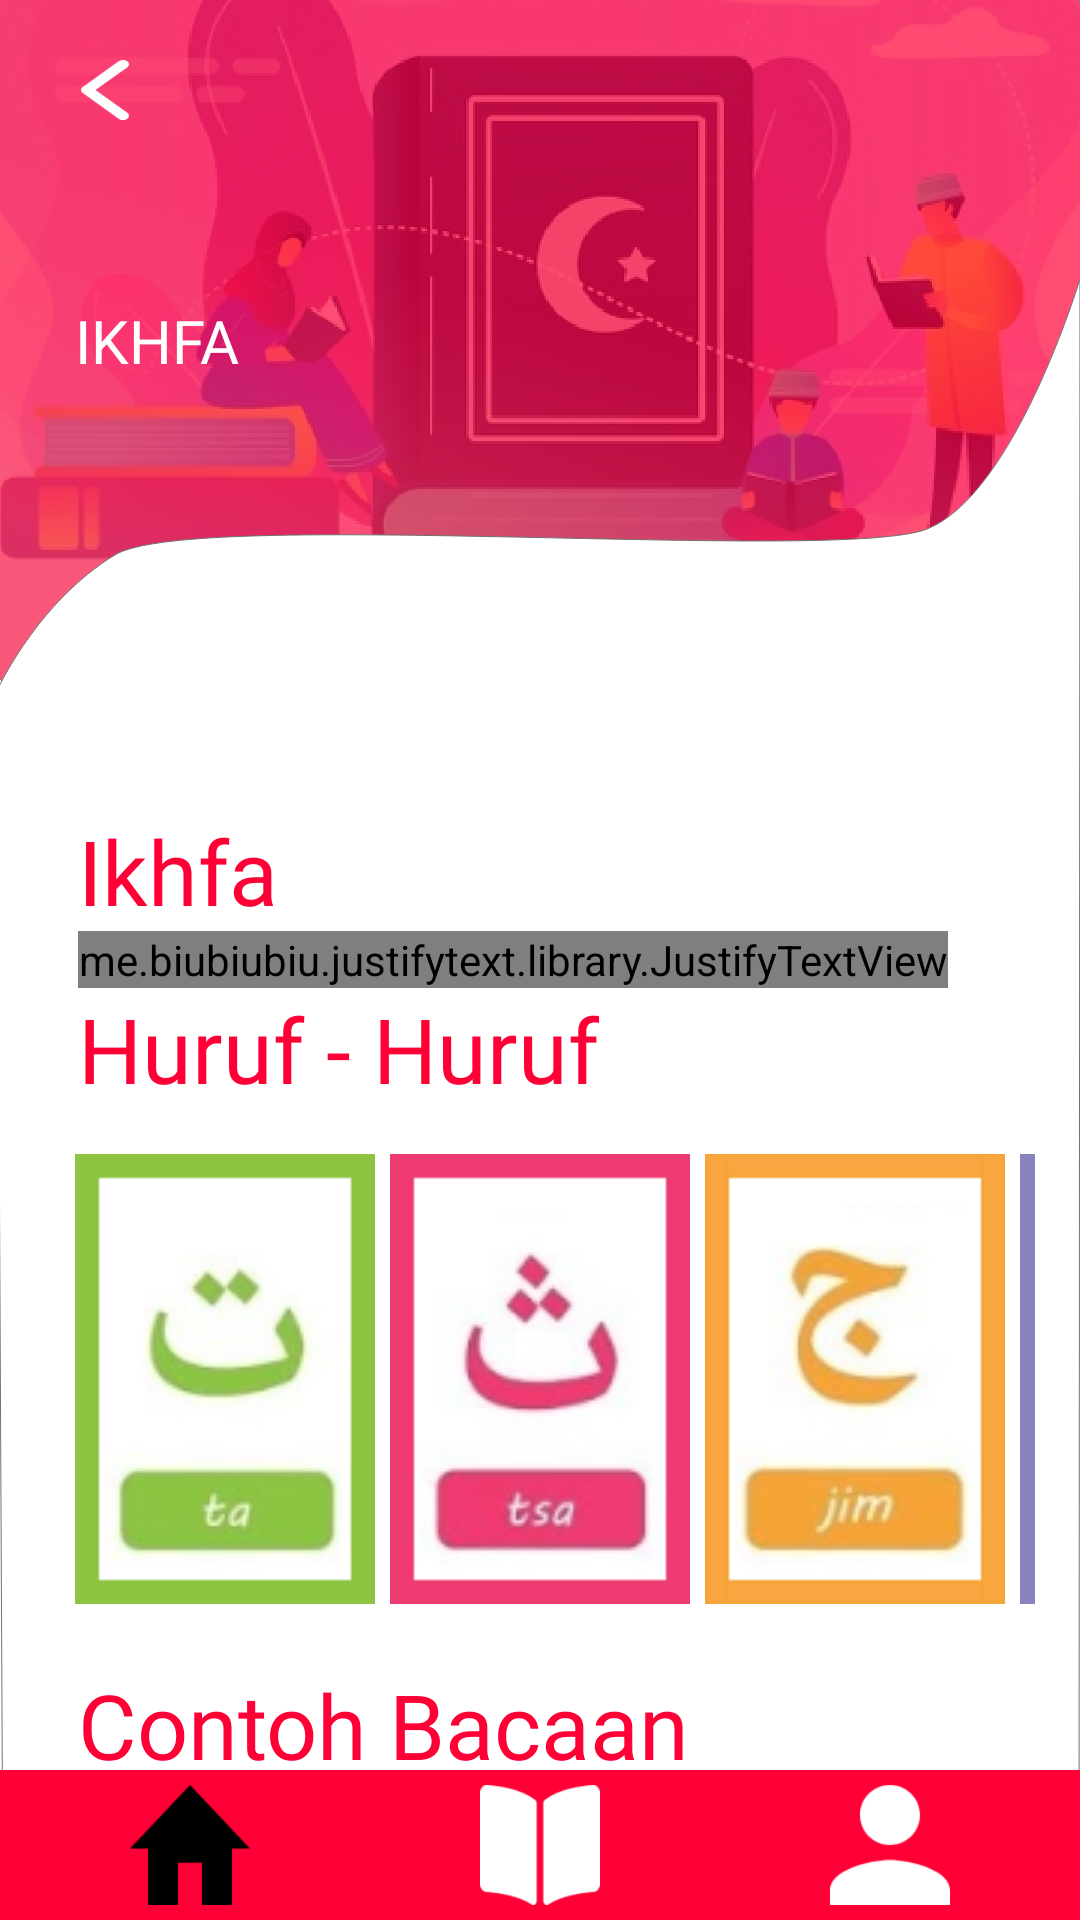

Reconstruct the res/layout file that produces this screen, plus the resources it refers to.
<!-- AndroidManifest.xml: application theme Theme.BelajarMengaji.noActionBar -->
<!-- res/layout/activity_ikhfa.xml -->
<?xml version="1.0" encoding="utf-8"?>
<androidx.constraintlayout.widget.ConstraintLayout xmlns:android="http://schemas.android.com/apk/res/android"
    xmlns:app="http://schemas.android.com/apk/res-auto"
    xmlns:tools="http://schemas.android.com/tools"
    android:layout_width="match_parent"
    android:layout_height="match_parent"
    android:background="@drawable/background"
    tools:context=".Hukum.IkhfaActivity">

    <ImageView
        android:id="@+id/btn_back"
        android:layout_width="20dp"
        android:layout_height="20dp"
        android:layout_marginStart="25dp"
        android:layout_marginTop="20dp"
        app:layout_constraintStart_toStartOf="parent"
        app:layout_constraintTop_toTopOf="parent"
        app:srcCompat="@drawable/icon_back" />

    <TextView
        android:id="@+id/textView"
        android:layout_width="wrap_content"
        android:layout_height="wrap_content"
        android:layout_marginStart="25dp"
        android:layout_marginTop="100dp"
        android:fontFamily="@font/poppins_medium"
        android:gravity="left"
        android:text="@string/ikhfa"
        android:textColor="@color/white"
        android:textSize="20sp"
        android:textAllCaps="true"
        app:layout_constraintStart_toStartOf="parent"
        app:layout_constraintTop_toTopOf="parent" />

    <ScrollView
        android:layout_width="match_parent"
        android:layout_height="match_parent"
        android:layout_marginTop="260dp"
        android:layout_marginBottom="20dp"
        android:orientation="vertical"
        android:padding="5dp"
        android:scrollbars="none"
        app:layout_constraintBottom_toBottomOf="parent"
        app:layout_constraintEnd_toEndOf="parent"
        app:layout_constraintStart_toStartOf="parent"
        app:layout_constraintTop_toTopOf="parent">

        <LinearLayout
            android:layout_width="match_parent"
            android:layout_height="wrap_content"
            android:orientation="vertical"
            android:padding="5dp">

            <TextView
                style="@style/TextContent"
                android:text="@string/ikhfa"
                android:textSize="30sp" />

            <me.biubiubiu.justifytext.library.JustifyTextView
                style="@style/TextContent"
                android:lineSpacingMultiplier="1"
                android:text="@string/ikhfatext"
                android:textSize="15sp" />

            <TextView
                style="@style/TextContent"
                android:text="@string/huruf"
                android:textSize="30sp" />

            <HorizontalScrollView
                android:layout_width="match_parent"
                android:layout_height="wrap_content"
                android:padding="5dp"
                android:scrollbars="none">

                <LinearLayout
                    android:layout_width="wrap_content"
                    android:layout_height="wrap_content"
                    android:padding="10dp">

                    <ImageButton
                        android:id="@+id/btn_ta"
                        android:layout_width="wrap_content"
                        android:layout_height="wrap_content"
                        android:padding="10dp"
                        android:layout_marginRight="5dp"
                        android:background="@drawable/ta" />

                    <ImageButton
                        android:id="@+id/btn_tsa"
                        android:layout_width="wrap_content"
                        android:layout_height="wrap_content"
                        android:padding="10dp"
                        android:layout_marginRight="5dp"
                        android:background="@drawable/tsa" />

                    <ImageButton
                        android:id="@+id/btn_jim"
                        android:layout_width="wrap_content"
                        android:layout_height="wrap_content"
                        android:padding="10dp"
                        android:layout_marginRight="5dp"
                        android:background="@drawable/jim" />

                    <ImageButton
                        android:id="@+id/btn_dal"
                        android:layout_width="wrap_content"
                        android:layout_height="wrap_content"
                        android:padding="10dp"
                        android:layout_marginRight="5dp"
                        android:background="@drawable/dal" />

                    <ImageButton
                        android:id="@+id/btn_dzal"
                        android:layout_width="wrap_content"
                        android:layout_height="wrap_content"
                        android:padding="10dp"
                        android:layout_marginRight="5dp"
                        android:background="@drawable/dzal" />

                    <ImageButton
                        android:id="@+id/btn_zai"
                        android:layout_width="wrap_content"
                        android:layout_height="wrap_content"
                        android:padding="10dp"
                        android:layout_marginRight="5dp"
                        android:background="@drawable/zai" />

                    <ImageButton
                        android:id="@+id/btn_sin"
                        android:layout_width="wrap_content"
                        android:layout_height="wrap_content"
                        android:padding="10dp"
                        android:layout_marginRight="5dp"
                        android:background="@drawable/sin" />

                    <ImageButton
                        android:id="@+id/btn_syin"
                        android:layout_width="wrap_content"
                        android:layout_height="wrap_content"
                        android:padding="10dp"
                        android:layout_marginRight="5dp"
                        android:background="@drawable/syin" />

                    <ImageButton
                        android:id="@+id/btn_shad"
                        android:layout_width="wrap_content"
                        android:layout_height="wrap_content"
                        android:padding="10dp"
                        android:layout_marginRight="5dp"
                        android:background="@drawable/shad" />

                    <ImageButton
                        android:id="@+id/btn_dhad"
                        android:layout_width="wrap_content"
                        android:layout_height="wrap_content"
                        android:padding="10dp"
                        android:layout_marginRight="5dp"
                        android:background="@drawable/dhad" />

                    <ImageButton
                        android:id="@+id/btn_tha"
                        android:layout_width="wrap_content"
                        android:layout_height="wrap_content"
                        android:padding="10dp"
                        android:layout_marginRight="5dp"
                        android:background="@drawable/tha" />

                    <ImageButton
                        android:id="@+id/btn_zha"
                        android:layout_width="wrap_content"
                        android:layout_height="wrap_content"
                        android:padding="10dp"
                        android:layout_marginRight="5dp"
                        android:background="@drawable/zha" />

                    <ImageButton
                        android:id="@+id/btn_fa"
                        android:layout_width="wrap_content"
                        android:layout_height="wrap_content"
                        android:padding="10dp"
                        android:layout_marginRight="5dp"
                        android:background="@drawable/fa" />

                    <ImageButton
                        android:id="@+id/btn_qaf"
                        android:layout_width="wrap_content"
                        android:layout_height="wrap_content"
                        android:padding="10dp"
                        android:layout_marginRight="5dp"
                        android:background="@drawable/qaf" />

                    <ImageButton
                        android:id="@+id/btn_kaf"
                        android:layout_width="wrap_content"
                        android:layout_height="wrap_content"
                        android:padding="10dp"
                        android:layout_marginRight="5dp"
                        android:background="@drawable/kaf" />
                </LinearLayout>
            </HorizontalScrollView>

            <TextView
                android:layout_marginTop="5dp"
                style="@style/TextContent"
                android:text="@string/contohbacaan"
                android:textSize="30sp" />

            <ScrollView
                android:layout_width="match_parent"
                android:layout_height="match_parent"
                android:layout_marginRight="30dp"
                android:layout_marginLeft="35dp"
                android:layout_marginBottom="20dp"
                android:padding="5dp"
                android:scrollbars="none">

                <LinearLayout
                    android:layout_width="wrap_content"
                    android:layout_height="wrap_content"
                    android:padding="5dp"
                    android:orientation="vertical">

                    <ImageButton
                        android:id="@+id/btn_ikhfasatu"
                        android:layout_width="wrap_content"
                        android:layout_height="wrap_content"
                        android:padding="10dp"
                        android:layout_marginBottom="5dp"
                        android:background="@drawable/ikhfasatu" />

                    <ImageButton
                        android:id="@+id/btn_ikhfadua"
                        android:layout_width="wrap_content"
                        android:layout_height="wrap_content"
                        android:padding="10dp"
                        android:layout_marginBottom="5dp"
                        android:background="@drawable/ikhfadua" />

                    <ImageButton
                        android:id="@+id/btn_ikhfatiga"
                        android:layout_width="wrap_content"
                        android:layout_height="wrap_content"
                        android:padding="10dp"
                        android:layout_marginBottom="5dp"
                        android:background="@drawable/ikhfatiga" />
                </LinearLayout>
            </ScrollView>
        </LinearLayout>
    </ScrollView>

    <LinearLayout
        android:id="@+id/linearLayout2"
        android:layout_width="match_parent"
        android:layout_height="50dp"
        android:background="@color/PrimaryColor"
        android:orientation="horizontal"
        android:padding="5dp"
        app:layout_constraintBottom_toBottomOf="parent"
        app:layout_constraintEnd_toEndOf="parent"
        app:layout_constraintStart_toStartOf="parent">


        <ImageView
            android:id="@+id/btn_home"
            android:layout_width="wrap_content"
            android:layout_height="wrap_content"
            android:layout_weight="1"
            app:srcCompat="@drawable/icon_home_black" />

        <ImageView
            android:id="@+id/btn_kuis"
            android:layout_width="wrap_content"
            android:layout_height="wrap_content"
            android:layout_weight="1"
            app:srcCompat="@drawable/icon_kuis_white" />

        <ImageView
            android:id="@+id/btn_akun"
            android:layout_width="wrap_content"
            android:layout_height="wrap_content"
            android:layout_weight="1"
            app:srcCompat="@drawable/icon_akun_white" />
    </LinearLayout>
</androidx.constraintlayout.widget.ConstraintLayout>
<!-- resources referenced by this layout -->
<resources>
  <color name="PrimaryColor">#FF0036</color>
  <color name="white">#FFFFFFFF</color>
  <!-- drawable background: png bitmap (drawable, 422623 bytes) -->
  <!-- drawable dal: png bitmap (drawable, 8577 bytes) -->
  <!-- drawable dhad: png bitmap (drawable, 14829 bytes) -->
  <!-- drawable dzal: png bitmap (drawable, 9961 bytes) -->
  <!-- drawable fa: png bitmap (drawable, 14975 bytes) -->
  <!-- drawable icon_akun_white: png bitmap (drawable, 1962 bytes) -->
  <!-- drawable icon_back: png bitmap (drawable, 1514 bytes) -->
  <!-- drawable icon_home_black: png bitmap (drawable, 1458 bytes) -->
  <!-- drawable icon_kuis_white: png bitmap (drawable, 1286 bytes) -->
  <!-- drawable ikhfadua: png bitmap (drawable, 15607 bytes) -->
  <!-- drawable ikhfasatu: png bitmap (drawable, 14357 bytes) -->
  <!-- drawable ikhfatiga: png bitmap (drawable, 14806 bytes) -->
  <!-- drawable jim: png bitmap (drawable, 12940 bytes) -->
  <!-- drawable kaf: png bitmap (drawable, 10342 bytes) -->
  <!-- drawable qaf: png bitmap (drawable, 14696 bytes) -->
  <!-- drawable shad: png bitmap (drawable, 13930 bytes) -->
  <!-- drawable sin: png bitmap (drawable, 12693 bytes) -->
  <!-- drawable syin: png bitmap (drawable, 15393 bytes) -->
  <!-- drawable ta: png bitmap (drawable, 11372 bytes) -->
  <!-- drawable tha: png bitmap (drawable, 13825 bytes) -->
  <!-- drawable tsa: png bitmap (drawable, 12827 bytes) -->
  <!-- drawable zai: png bitmap (drawable, 12085 bytes) -->
  <!-- drawable zha: png bitmap (drawable, 13286 bytes) -->
  <string name="contohbacaan">Contoh Bacaan</string>
  <string name="huruf">Huruf - Huruf</string>
  <string name="ikhfa">Ikhfa</string>
  <string name="ikhfatext">Ikhfa artinya menyamarkan, hukum bacaan ini berlaku apabila huruf nun mati atau tanwin bertemu dengann huruf-huruf ikhfa.
       Jika bertemu dengan huruf-huruf tersebut maka nun mati atau tanwin tersebut harus dibaca samar atau antara bacaan Izhar dan bacaan Idgham.\n</string>
  <style name="TextContent">
          <item name="android:layout_width">wrap_content</item>
          <item name="android:layout_height">wrap_content</item>
          <item name="android:layout_marginLeft">16dp</item>
          <item name="android:layout_marginRight">16dp</item>
          <item name="android:textColor">@color/PrimaryColor</item>
          <item name="android:fontFamily">@font/poppins_semibold</item>
      </style>
  <style name="Theme.BelajarMengaji.noActionBar" parent="Theme.AppCompat.DayNight.NoActionBar" />
</resources>
